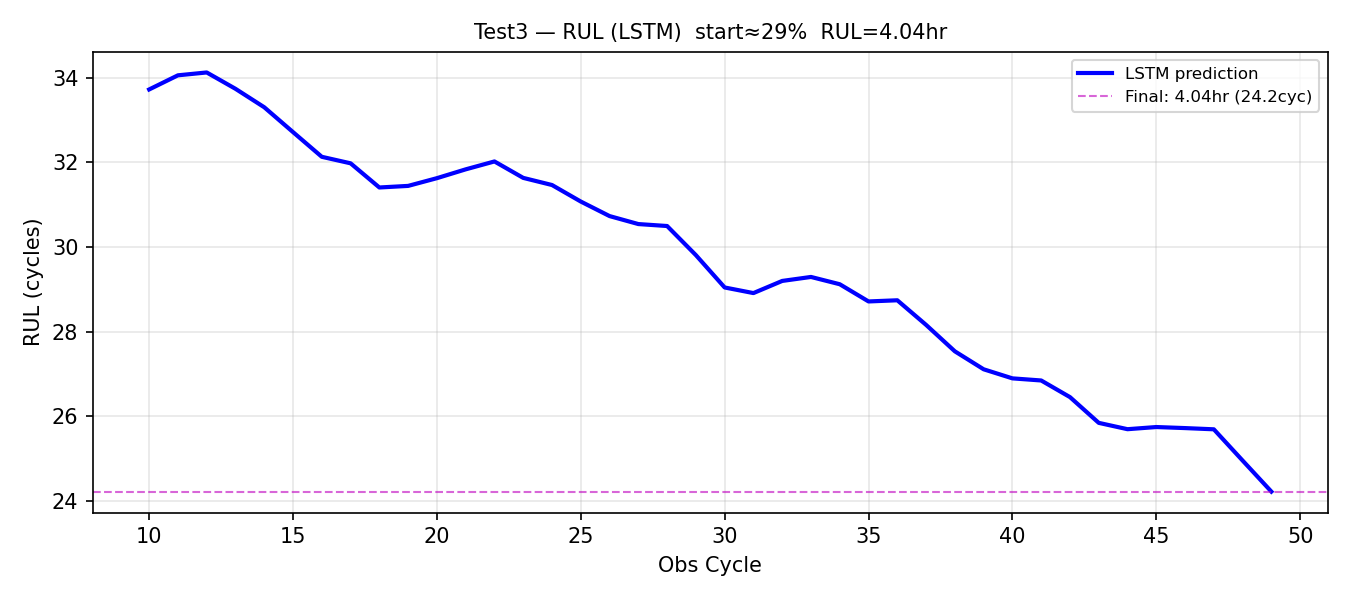

The file beside this chart, header and first rows:
obs_cycle, rul_pred_cycles, rul_pred_hours
10, 33.73, 5.621
11, 34.06, 5.677
12, 34.13, 5.688
13, 33.74, 5.624
14, 33.31, 5.551
15, 32.72, 5.453
16, 32.13, 5.356
17, 31.98, 5.33
18, 31.41, 5.235
19, 31.45, 5.241
20, 31.63, 5.271
21, 31.84, 5.306
22, 32.02, 5.337
23, 31.64, 5.273
24, 31.47, 5.244
25, 31.08, 5.179
26, 30.73, 5.122
27, 30.54, 5.091
28, 30.5, 5.083
29, 29.81, 4.968
30, 29.04, 4.841
31, 28.91, 4.819
32, 29.2, 4.866
33, 29.29, 4.882
34, 29.12, 4.853
35, 28.71, 4.786
36, 28.74, 4.79
37, 28.16, 4.693
38, 27.53, 4.589
39, 27.11, 4.518
40, 26.9, 4.483
41, 26.85, 4.474
42, 26.45, 4.409
43, 25.84, 4.307
44, 25.69, 4.282
45, 25.74, 4.291
46, 25.72, 4.287
47, 25.69, 4.282
48, 24.95, 4.159
49, 24.22, 4.036
